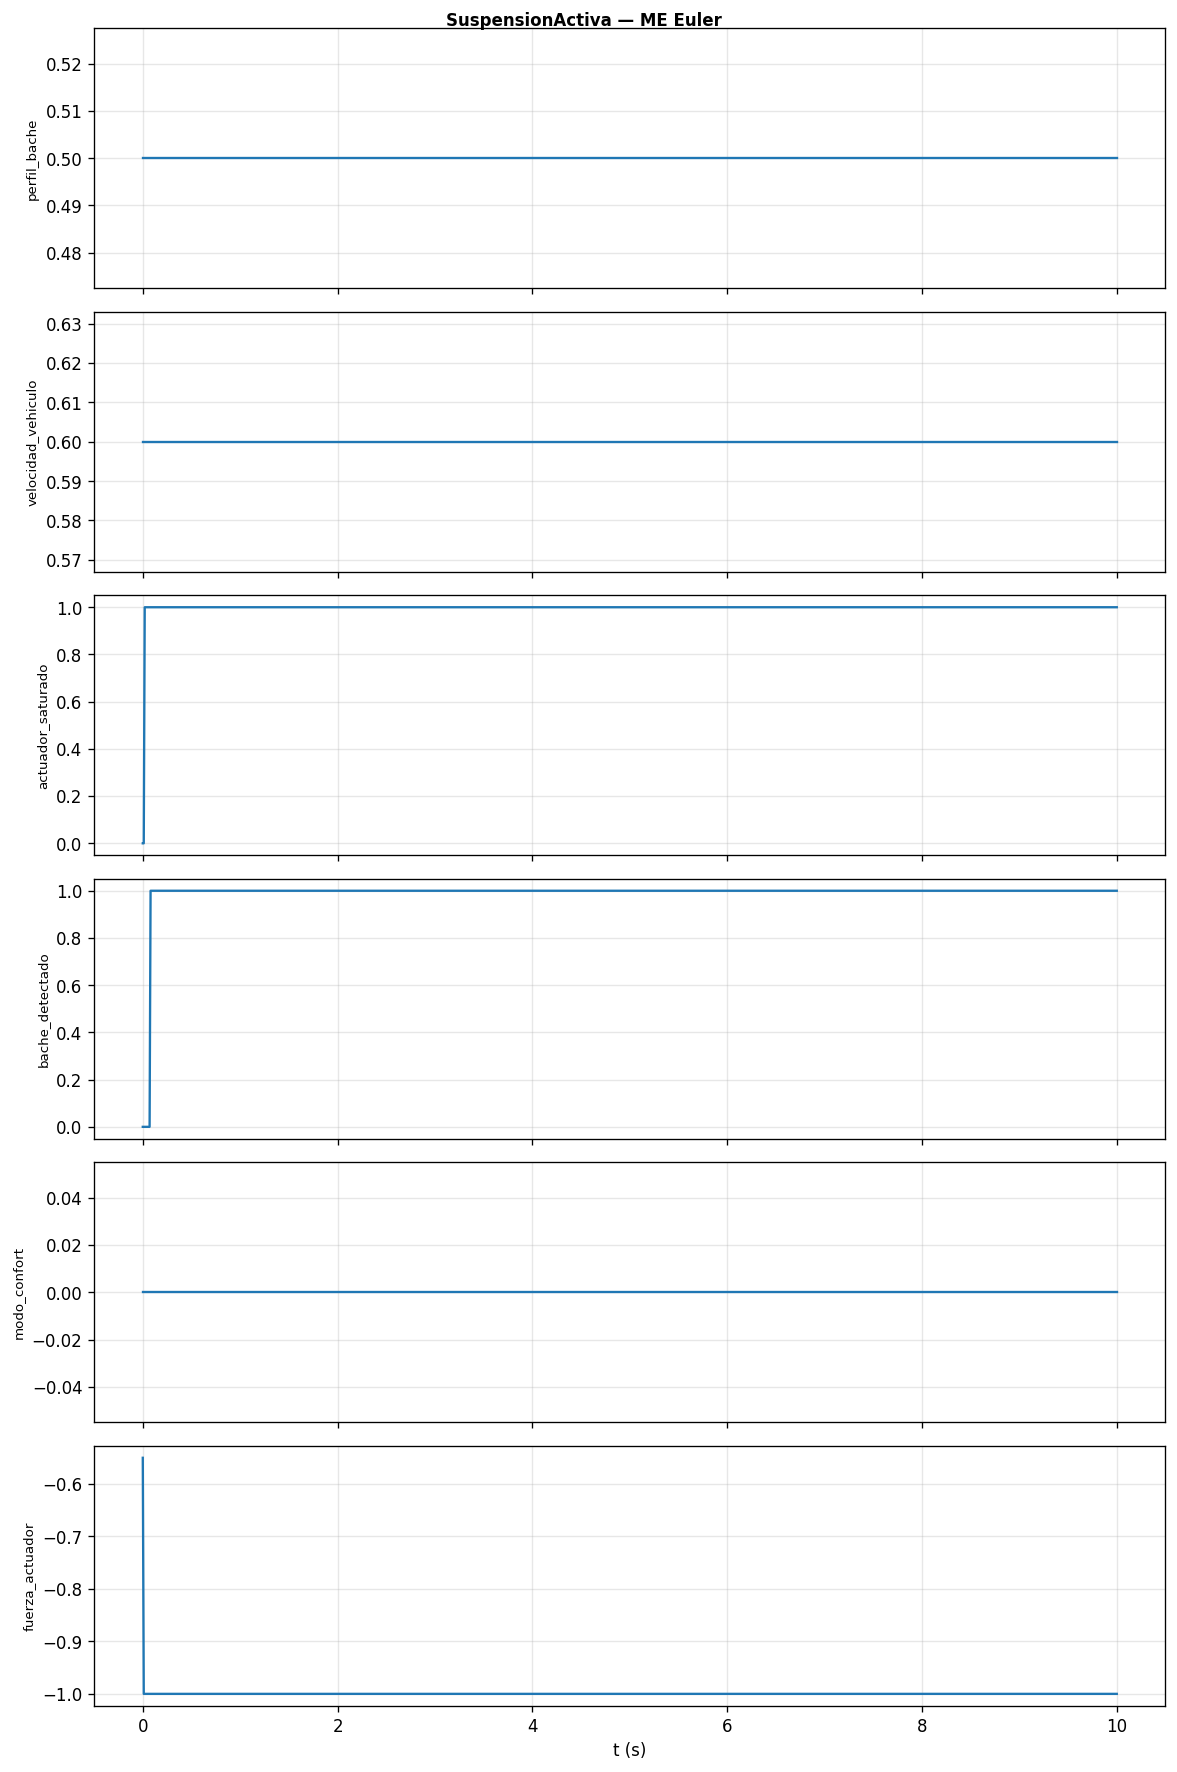

Source data for this figure (header and first rows):
t, perfil_bache, velocidad_vehiculo, actuador_saturado, bache_detectado, modo_confort, fuerza_actuador
0, 0.5, 0.6, 0, 0, 0, -0.55
0.01, 0.5, 0.6, 0, 0, 0, -1
0.02, 0.5, 0.6, 1, 0, 0, -1
0.03, 0.5, 0.6, 1, 0, 0, -1
0.04, 0.5, 0.6, 1, 0, 0, -1
0.05, 0.5, 0.6, 1, 0, 0, -1
0.06, 0.5, 0.6, 1, 0, 0, -1
0.07, 0.5, 0.6, 1, 0, 0, -1
0.08, 0.5, 0.6, 1, 1, 0, -1
0.09, 0.5, 0.6, 1, 1, 0, -1
0.1, 0.5, 0.6, 1, 1, 0, -1
0.11, 0.5, 0.6, 1, 1, 0, -1
0.12, 0.5, 0.6, 1, 1, 0, -1
0.13, 0.5, 0.6, 1, 1, 0, -1
0.14, 0.5, 0.6, 1, 1, 0, -1
0.15, 0.5, 0.6, 1, 1, 0, -1
0.16, 0.5, 0.6, 1, 1, 0, -1
0.17, 0.5, 0.6, 1, 1, 0, -1
0.18, 0.5, 0.6, 1, 1, 0, -1
0.19, 0.5, 0.6, 1, 1, 0, -1
0.2, 0.5, 0.6, 1, 1, 0, -1
0.21, 0.5, 0.6, 1, 1, 0, -1
0.22, 0.5, 0.6, 1, 1, 0, -1
0.23, 0.5, 0.6, 1, 1, 0, -1
0.24, 0.5, 0.6, 1, 1, 0, -1
0.25, 0.5, 0.6, 1, 1, 0, -1
0.26, 0.5, 0.6, 1, 1, 0, -1
0.27, 0.5, 0.6, 1, 1, 0, -1
0.28, 0.5, 0.6, 1, 1, 0, -1
0.29, 0.5, 0.6, 1, 1, 0, -1
0.3, 0.5, 0.6, 1, 1, 0, -1
0.31, 0.5, 0.6, 1, 1, 0, -1
0.32, 0.5, 0.6, 1, 1, 0, -1
0.33, 0.5, 0.6, 1, 1, 0, -1
0.34, 0.5, 0.6, 1, 1, 0, -1
0.35, 0.5, 0.6, 1, 1, 0, -1
0.36, 0.5, 0.6, 1, 1, 0, -1
0.37, 0.5, 0.6, 1, 1, 0, -1
0.38, 0.5, 0.6, 1, 1, 0, -1
0.39, 0.5, 0.6, 1, 1, 0, -1
0.4, 0.5, 0.6, 1, 1, 0, -1
0.41, 0.5, 0.6, 1, 1, 0, -1
0.42, 0.5, 0.6, 1, 1, 0, -1
0.43, 0.5, 0.6, 1, 1, 0, -1
0.44, 0.5, 0.6, 1, 1, 0, -1
0.45, 0.5, 0.6, 1, 1, 0, -1
0.46, 0.5, 0.6, 1, 1, 0, -1
0.47, 0.5, 0.6, 1, 1, 0, -1
0.48, 0.5, 0.6, 1, 1, 0, -1
0.49, 0.5, 0.6, 1, 1, 0, -1
0.5, 0.5, 0.6, 1, 1, 0, -1
0.51, 0.5, 0.6, 1, 1, 0, -1
0.52, 0.5, 0.6, 1, 1, 0, -1
0.53, 0.5, 0.6, 1, 1, 0, -1
0.54, 0.5, 0.6, 1, 1, 0, -1
0.55, 0.5, 0.6, 1, 1, 0, -1
0.56, 0.5, 0.6, 1, 1, 0, -1
0.57, 0.5, 0.6, 1, 1, 0, -1
0.58, 0.5, 0.6, 1, 1, 0, -1
0.59, 0.5, 0.6, 1, 1, 0, -1
... 941 more rows
